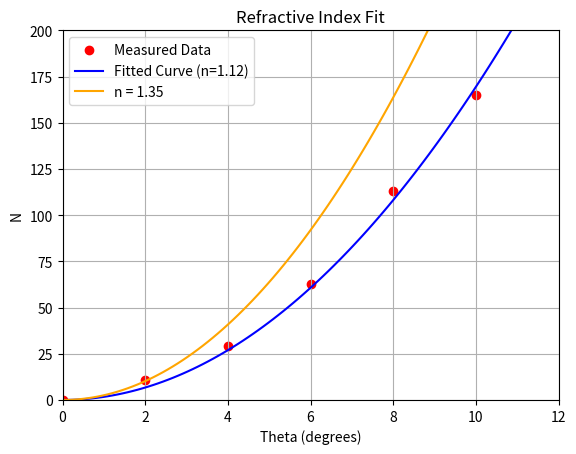

Here is the Python script that generated this plot:
# imports
import numpy as np
import matplotlib.pyplot as plt
from scipy.optimize import curve_fit

# constants
lambda_laser = 532e-9 # wavelength of the laser in meters

d_sugar= 1e-2 # thickness in meters
d_cuvett = 1.25e-2 - d_sugar # thickness in meters

n_cuvett = 1.59 # refractive index of the cuvett
n_air = 1.0 # refractive index of air

#functions
def N_fit_suiker(theta_in,n_sugar):
    """Function to fit the refractive index data."""
    theta_in_rad = np.deg2rad(theta_in)
    return 2/lambda_laser*(2*d_cuvett*(np.sqrt(n_cuvett**2 -n_air**2*np.sin(theta_in_rad)**2)-n_air*np.cos(theta_in_rad)) + d_sugar*(np.sqrt(n_sugar**2 -n_air**2*np.sin(theta_in_rad)**2)-n_air*np.cos(theta_in_rad))-(2*n_cuvett*d_cuvett + n_sugar*d_sugar - 2*d_cuvett*n_air-d_sugar*n_air))

fringes_0 = 0
fringes_02 = fringes_0 + 11
fringes_24 = fringes_02 + 18
fringes_46 = fringes_24 + 34
fringes_68 = fringes_46 + 50
fringes_810 = fringes_68 + 52
fringes = np.array([fringes_0,fringes_02,fringes_24,fringes_46,fringes_68,fringes_810])
theta_graden = np.array([0,2,4,6,8,10])

# fit the data
popt, pcov = curve_fit(N_fit_suiker, theta_graden, fringes , p0=[1.3])
n_fit = popt
theta_fit = np.linspace(0,12,100)
n_line = N_fit_suiker(theta_fit, *n_fit)

# plotting
plt.figure(0)
plt.scatter(theta_graden, fringes, label='Measured Data', color='red')
plt.plot(theta_fit, n_line, label=f'Fitted Curve (n={n_fit[0]:.2f})', color='blue')
plt.plot(theta_fit,N_fit_suiker(theta_fit,1.35),label='n = 1.35',color='orange')
plt.xlabel('Theta (degrees)')
plt.ylabel('N')
plt.title('Refractive Index Fit')
plt.xlim(0,12)
plt.ylim(0,200)          
plt.legend()
plt.grid()

plt.show()